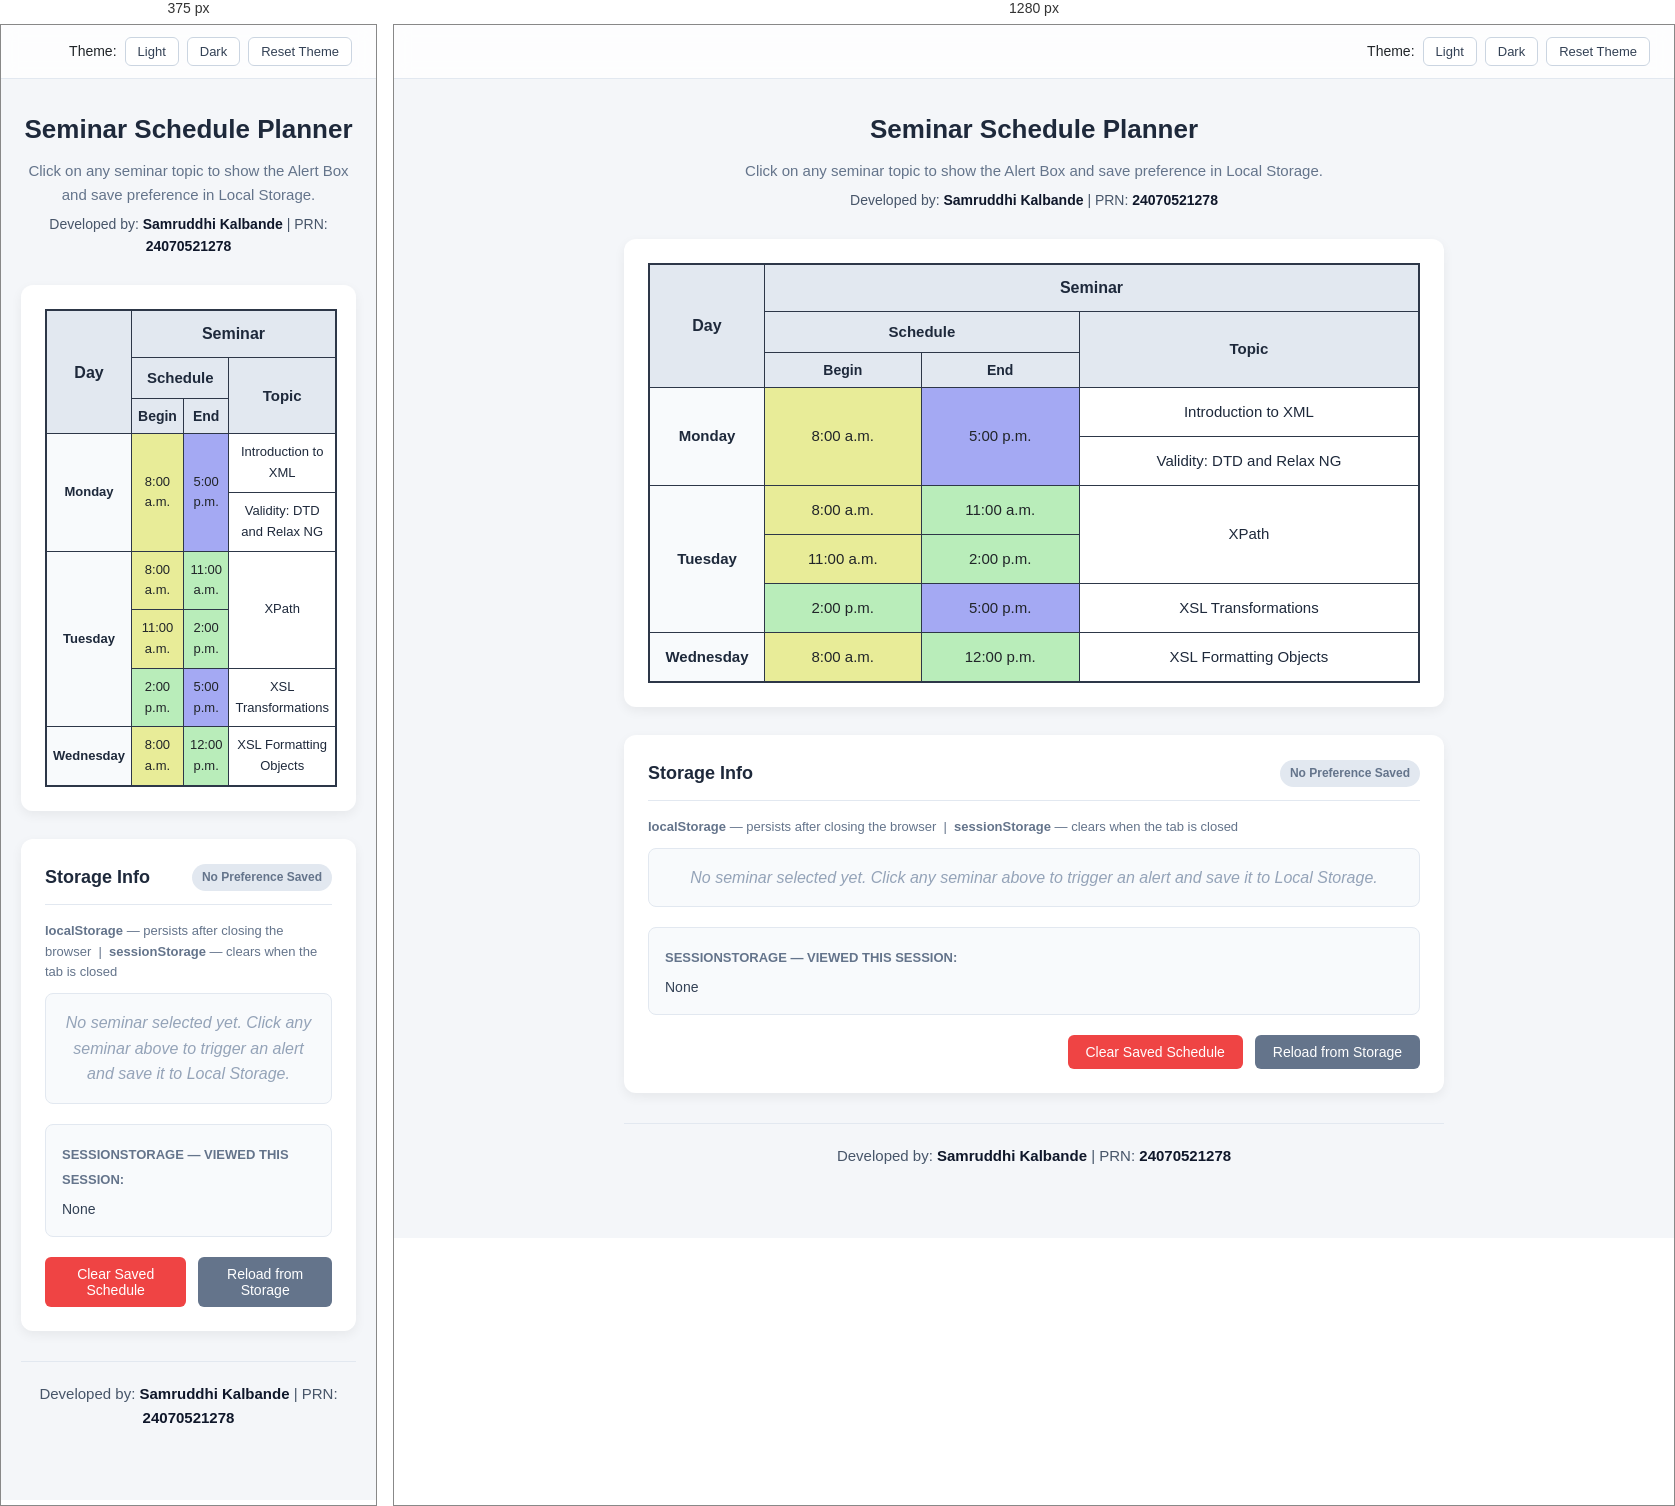
Rendered at 375 px and 1280 px, left to right.

<!-- file: index.html -->
<!DOCTYPE html>
<html lang="en">

<head>
    <meta charset="UTF-8" />
    <meta name="viewport" content="width=device-width, initial-scale=1.0" />
    <title>Practical 9: Schedule Planner & Local Storage</title>
    <link rel="stylesheet" href="style.css">
</head>

<body>

    <div class="top-bar">
        <div class="theme-controls">
            <span>Theme: </span>
            <button class="theme-btn" onclick="setTheme('light')">Light</button>
            <button class="theme-btn" onclick="setTheme('dark')">Dark</button>
            <button class="theme-btn clear-theme-btn" onclick="clearThemePreference()">Reset Theme</button>
        </div>
    </div>

    <div class="main-container">
        <header class="header">
            <h1>Seminar Schedule Planner</h1>
            <p class="subtitle">Click on any seminar topic to show the Alert Box and save preference in Local Storage.</p>
            <p class="author-tag">Developed by: <strong>Samruddhi Kalbande</strong> | PRN: <strong>24070521278</strong></p>
        </header>

        <div class="table-wrapper">
            <table class="schedule-table" id="scheduleTable">
                <thead>
                    <tr>
                        <th rowspan="3" class="th-main">Day</th>
                        <th colspan="3" class="th-main">Seminar</th>
                    </tr>
                    <tr>
                        <th colspan="2" class="th-sub">Schedule</th>
                        <th rowspan="2" class="th-sub">Topic</th>
                    </tr>
                    <tr>
                        <th class="th-time">Begin</th>
                        <th class="th-time">End</th>
                    </tr>
                </thead>
                <tbody>
                    <!-- Monday -->
                    <tr>
                        <td rowspan="2" class="day-cell">Monday</td>
                        <td rowspan="2" class="time-cell bg-yellow">8:00 a.m.</td>
                        <td rowspan="2" class="time-cell bg-purple">5:00 p.m.</td>
                        <td class="topic-cell" data-day="Monday" data-begin="8:00 a.m." data-end="5:00 p.m." data-topic="Introduction to XML">
                            Introduction to XML
                        </td>
                    </tr>
                    <tr>
                        <td class="topic-cell" data-day="Monday" data-begin="8:00 a.m." data-end="5:00 p.m." data-topic="Validity: DTD and Relax NG">
                            Validity: DTD and Relax NG
                        </td>
                    </tr>

                    <!-- Tuesday -->
                    <tr>
                        <td rowspan="3" class="day-cell">Tuesday</td>
                        <td class="time-cell bg-yellow">8:00 a.m.</td>
                        <td class="time-cell bg-green">11:00 a.m.</td>
                        <td rowspan="2" class="topic-cell" data-day="Tuesday" data-begin="8:00 a.m." data-end="2:00 p.m." data-topic="XPath">
                            XPath
                        </td>
                    </tr>
                    <tr>
                        <td class="time-cell bg-yellow">11:00 a.m.</td>
                        <td class="time-cell bg-green">2:00 p.m.</td>
                    </tr>
                    <tr>
                        <td class="time-cell bg-green">2:00 p.m.</td>
                        <td class="time-cell bg-purple">5:00 p.m.</td>
                        <td class="topic-cell" data-day="Tuesday" data-begin="2:00 p.m." data-end="5:00 p.m." data-topic="XSL Transformations">
                            XSL Transformations
                        </td>
                    </tr>

                    <!-- Wednesday -->
                    <tr>
                        <td class="day-cell">Wednesday</td>
                        <td class="time-cell bg-yellow">8:00 a.m.</td>
                        <td class="time-cell bg-green">12:00 p.m.</td>
                        <td class="topic-cell" data-day="Wednesday" data-begin="8:00 a.m." data-end="12:00 p.m." data-topic="XSL Formatting Objects">
                            XSL Formatting Objects
                        </td>
                    </tr>
                </tbody>
            </table>
        </div>

        <div class="storage-card">
            <div class="card-header">
                <h2>Storage Info</h2>
                <span id="storageBadge" class="badge">No Preference Saved</span>
            </div>

            <p style="font-size:13px; color:#64748b; margin-bottom:10px;">
                <strong>localStorage</strong> — persists after closing the browser &nbsp;|&nbsp;
                <strong>sessionStorage</strong> — clears when the tab is closed
            </p>

            <div id="savedDetails" class="saved-details empty-state">
                <p>No seminar selected yet. Click any seminar above to trigger an alert and save it to Local Storage.</p>
            </div>

            <div class="saved-details" style="margin-top:12px;">
                <strong style="font-size:13px; color:#64748b; text-transform:uppercase;">sessionStorage — Viewed this session:</strong>
                <p id="sessionViewed" style="margin-top:6px; font-size:14px; color:#334155;">None</p>
            </div>

            <div class="action-buttons">
                <button id="clearStorageBtn" class="btn btn-danger" onclick="clearSavedSchedule()">Clear Saved Schedule</button>
                <button class="btn btn-secondary" onclick="reloadFromStorage()">Reload from Storage</button>
            </div>
        </div>

        <!-- Student Attribution Footer -->
        <footer class="developer-info">
            <p>Developed by: <strong>Samruddhi Kalbande</strong> | PRN: <strong>24070521278</strong></p>
        </footer>
    </div>

    <script src="script.js"></script>
</body>

</html>

/* @media block from style.css */
@media (max-width: 650px) {
    .schedule-table th,
    .schedule-table td {
        padding: 8px 6px;
        font-size: 13px;
    }

    .saved-info-grid {
        grid-template-columns: 1fr;
    }
}